2-way image classification set "CNN-Binary-classification" from GitHub (Lucasadeee/CNN-Binary-classification); label vocabulary: cat, dog.

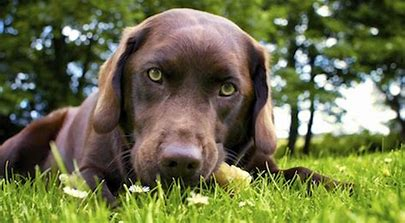
Label: dog

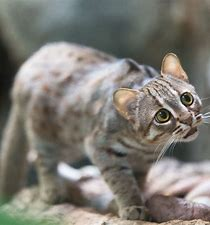
Label: cat

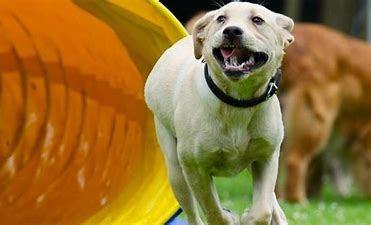
Label: dog

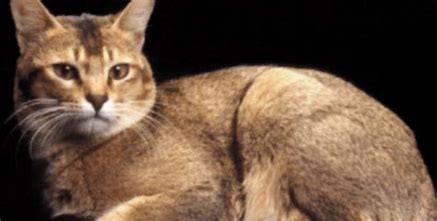
Label: cat

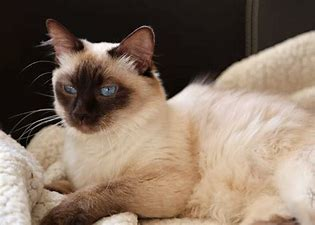
Label: cat

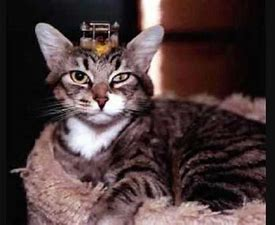
Label: cat
